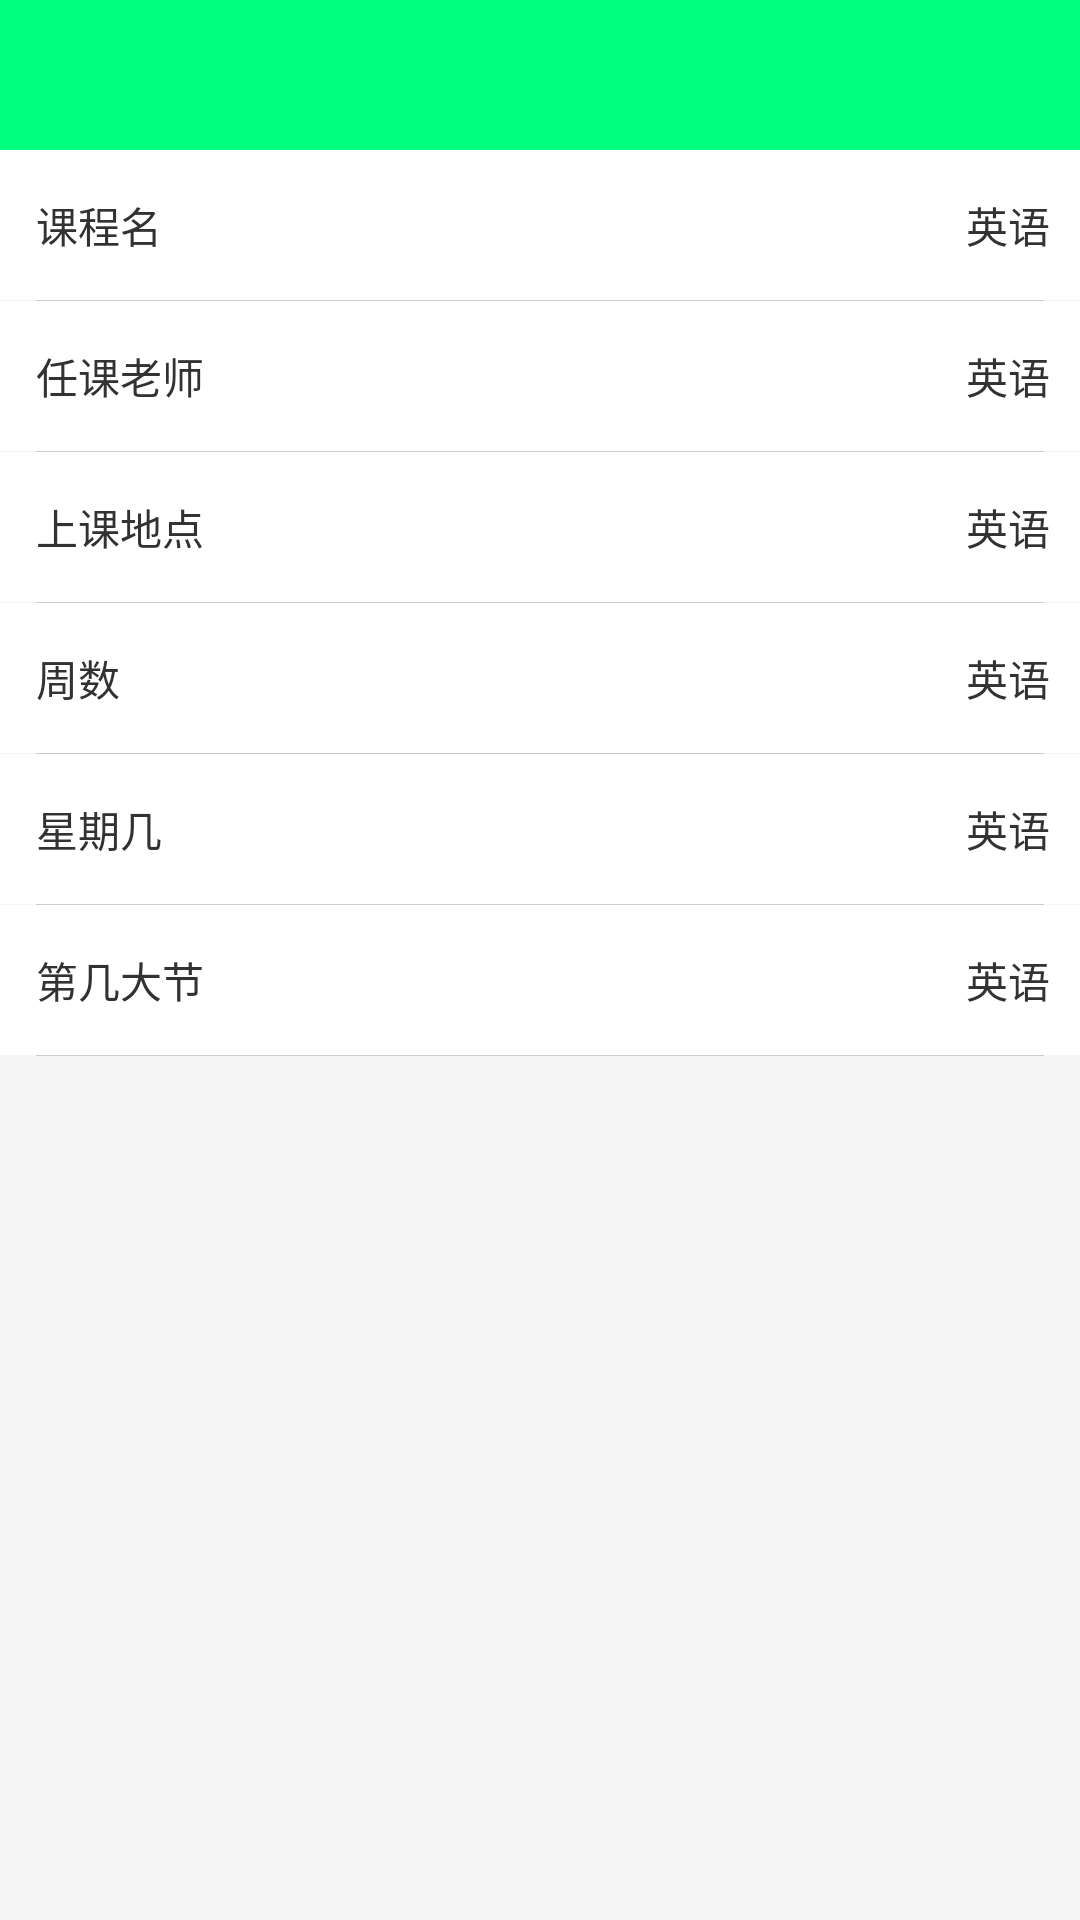

Android layout source for this screen:
<!-- AndroidManifest.xml: application theme android:Theme.Holo.Light.NoActionBar -->
<!-- res/layout/tools_of_xskb_info.xml -->
<?xml version="1.0" encoding="utf-8"?>
<LinearLayout xmlns:android="http://schemas.android.com/apk/res/android"
    android:id="@+id/kb_info_layout"
    android:layout_width="match_parent"
    android:layout_height="match_parent"
    android:background="@color/whitesmoke"
    android:orientation="vertical" >

    <include layout="@layout/tools_items_top" />

    <RelativeLayout
        android:id="@+id/kb_item_courseName"
        style="@style/kb_info_item_layout"
        android:layout_width="match_parent"
        android:layout_height="50dp" >

        <ImageView
            android:id="@+id/xskb_info_courseName_image"
            android:layout_width="wrap_content"
            android:layout_height="wrap_content"
            android:layout_alignParentEnd="true"
            android:layout_alignParentRight="true"
            android:layout_centerVertical="true"
            android:src="@drawable/setting_arrow" />

        <TextView
            android:id="@+id/xskb_info_courseName_text"
            android:layout_width="wrap_content"
            android:layout_height="wrap_content"
            android:layout_centerVertical="true"
            android:layout_marginEnd="10dp"
            android:layout_marginRight="10dp"
            android:layout_toLeftOf="@id/xskb_info_courseName_image"
            android:layout_toStartOf="@id/xskb_info_courseName_image"
            android:text="英语" />

        <TextView
            android:id="@+id/xskb_info_courseName"
            android:layout_width="wrap_content"
            android:layout_height="wrap_content"
            android:layout_alignParentLeft="true"
            android:layout_alignParentStart="true"
            android:layout_centerVertical="true"
            android:text="课程名" />
    </RelativeLayout>

    <View
        android:layout_width="match_parent"
        android:layout_height="1px"
        android:layout_marginLeft="12dp"
        android:layout_marginRight="12dp"
        android:background="@color/border" />

    <RelativeLayout
        android:id="@+id/xskb_item_tearcher"
        style="@style/kb_info_item_layout"
        android:layout_width="match_parent"
        android:layout_height="50dp" >

        <ImageView
            android:id="@+id/xskb_info_tearcher_image"
            android:layout_width="wrap_content"
            android:layout_height="wrap_content"
            android:layout_alignParentEnd="true"
            android:layout_alignParentRight="true"
            android:layout_centerVertical="true"
            android:src="@drawable/setting_arrow" />

        <TextView
            android:id="@+id/xskb_info_tearcher_text"
            android:layout_width="wrap_content"
            android:layout_height="wrap_content"
            android:layout_centerVertical="true"
            android:layout_marginEnd="10dp"
            android:layout_marginRight="10dp"
            android:layout_toLeftOf="@id/xskb_info_tearcher_image"
            android:layout_toStartOf="@id/xskb_info_tearcher_image"
            android:text="英语" />

        <TextView
            android:id="@+id/xskb_info_tearcher"
            android:layout_width="wrap_content"
            android:layout_height="wrap_content"
            android:layout_alignParentLeft="true"
            android:layout_alignParentStart="true"
            android:layout_centerVertical="true"
            android:text="任课老师" />
    </RelativeLayout>

    <View
        android:layout_width="match_parent"
        android:layout_height="1px"
        android:layout_marginLeft="12dp"
        android:layout_marginRight="12dp"
        android:background="@color/border" />

    <RelativeLayout
        android:id="@+id/kb_item_address"
        style="@style/kb_info_item_layout"
        android:layout_width="match_parent"
        android:layout_height="50dp" >

        <ImageView
            android:id="@+id/xskb_info_address_image"
            android:layout_width="wrap_content"
            android:layout_height="wrap_content"
            android:layout_alignParentEnd="true"
            android:layout_alignParentRight="true"
            android:layout_centerVertical="true"
            android:src="@drawable/setting_arrow" />

        <TextView
            android:id="@+id/xskb_info_address_text"
            android:layout_width="wrap_content"
            android:layout_height="wrap_content"
            android:layout_centerVertical="true"
            android:layout_marginEnd="10dp"
            android:layout_marginRight="10dp"
            android:layout_toLeftOf="@id/xskb_info_address_image"
            android:layout_toStartOf="@id/xskb_info_address_image"
            android:text="英语" />

        <TextView
            android:id="@+id/xskb_info_address"
            android:layout_width="wrap_content"
            android:layout_height="wrap_content"
            android:layout_alignParentLeft="true"
            android:layout_alignParentStart="true"
            android:layout_centerVertical="true"
            android:text="上课地点" />
    </RelativeLayout>

    <View
        android:layout_width="match_parent"
        android:layout_height="1px"
        android:layout_marginLeft="12dp"
        android:layout_marginRight="12dp"
        android:background="@color/border" />

    <RelativeLayout
        android:id="@+id/kb_item_weeks"
        style="@style/kb_info_item_layout"
        android:layout_width="match_parent"
        android:layout_height="50dp" >

        <ImageView
            android:id="@+id/xskb_info_weeks_image"
            android:layout_width="wrap_content"
            android:layout_height="wrap_content"
            android:layout_alignParentEnd="true"
            android:layout_alignParentRight="true"
            android:layout_centerVertical="true"
            android:src="@drawable/setting_arrow" />

        <TextView
            android:id="@+id/xskb_info_weeks_text"
            android:layout_width="wrap_content"
            android:layout_height="wrap_content"
            android:layout_centerVertical="true"
            android:layout_marginEnd="10dp"
            android:layout_marginRight="10dp"
            android:layout_toLeftOf="@id/xskb_info_weeks_image"
            android:layout_toStartOf="@id/xskb_info_weeks_image"
            android:text="英语" />

        <TextView
            android:id="@+id/xskb_info_weeks"
            android:layout_width="wrap_content"
            android:layout_height="wrap_content"
            android:layout_alignParentLeft="true"
            android:layout_alignParentStart="true"
            android:layout_centerVertical="true"
            android:text="周数" />
    </RelativeLayout>

    <View
        android:layout_width="match_parent"
        android:layout_height="1px"
        android:layout_marginLeft="12dp"
        android:layout_marginRight="12dp"
        android:background="@color/border" />

    <RelativeLayout
        android:id="@+id/kb_item_days"
        style="@style/kb_info_item_layout"
        android:layout_width="match_parent"
        android:layout_height="50dp" >

        <ImageView
            android:id="@+id/xskb_info_days_image"
            android:layout_width="wrap_content"
            android:layout_height="wrap_content"
            android:layout_alignParentEnd="true"
            android:layout_alignParentRight="true"
            android:layout_centerVertical="true"
            android:src="@drawable/setting_arrow" />

        <TextView
            android:id="@+id/xskb_info_days_text"
            android:layout_width="wrap_content"
            android:layout_height="wrap_content"
            android:layout_centerVertical="true"
            android:layout_marginEnd="10dp"
            android:layout_marginRight="10dp"
            android:layout_toLeftOf="@id/xskb_info_days_image"
            android:layout_toStartOf="@id/xskb_info_days_image"
            android:text="英语" />

        <TextView
            android:id="@+id/xskb_info_days"
            android:layout_width="wrap_content"
            android:layout_height="wrap_content"
            android:layout_alignParentLeft="true"
            android:layout_alignParentStart="true"
            android:layout_centerVertical="true"
            android:text="星期几" />
    </RelativeLayout>

    <View
        android:layout_width="match_parent"
        android:layout_height="1px"
        android:layout_marginLeft="12dp"
        android:layout_marginRight="12dp"
        android:background="@color/border" />

    <RelativeLayout
        android:id="@+id/kb_item_jie"
        style="@style/kb_info_item_layout"
        android:layout_width="match_parent"
        android:layout_height="50dp" >

        <ImageView
            android:id="@+id/xskb_info_jie_image"
            android:layout_width="wrap_content"
            android:layout_height="wrap_content"
            android:layout_alignParentEnd="true"
            android:layout_alignParentRight="true"
            android:layout_centerVertical="true"
            android:src="@drawable/setting_arrow" />

        <TextView
            android:id="@+id/xskb_info_jie_text"
            android:layout_width="wrap_content"
            android:layout_height="wrap_content"
            android:layout_centerVertical="true"
            android:layout_marginEnd="10dp"
            android:layout_marginRight="10dp"
            android:layout_toLeftOf="@id/xskb_info_jie_image"
            android:layout_toStartOf="@id/xskb_info_jie_image"
            android:text="英语" />

        <TextView
            android:id="@+id/xskb_info_jie"
            android:layout_width="wrap_content"
            android:layout_height="wrap_content"
            android:layout_alignParentLeft="true"
            android:layout_alignParentStart="true"
            android:layout_centerVertical="true"
            android:text="第几大节" />
    </RelativeLayout>

    <View
        android:layout_width="match_parent"
        android:layout_height="1px"
        android:layout_marginLeft="12dp"
        android:layout_marginRight="12dp"
        android:background="@color/border" />

</LinearLayout>
<!-- res/layout/tools_items_top.xml (included above) -->
<?xml version="1.0" encoding="utf-8"?>
<RelativeLayout xmlns:android="http://schemas.android.com/apk/res/android"
    android:layout_width="match_parent"
    android:layout_height="50dp"
    android:background="@color/springgreen" >

    <ImageButton
        android:id="@+id/tool_item_back"
        android:layout_width="50dp"
        android:layout_height="fill_parent"
        android:layout_alignParentLeft="true"
        android:background="@drawable/button"
        android:src="@drawable/back" />

    <TextView
        android:id="@+id/tool_item_dopost"
        android:layout_width="wrap_content"
        android:layout_height="fill_parent"
        android:layout_alignParentRight="true"
        android:background="@drawable/button"
        android:padding="8dp"
        android:clickable="true"
        android:gravity="center"
        android:textSize="14sp"
        android:textStyle="normal" />

</RelativeLayout>
<!-- resources referenced by this layout -->
<resources>
  <color name="border">#ccc</color>
  <color name="springgreen">#00FF7F</color>
  <color name="whitesmoke">#F5F5F5</color>
  <!-- drawable button (drawable) -->
  <?xml version="1.0" encoding="utf-8"?>
  <selector xmlns:android="http://schemas.android.com/apk/res/android">
  
      <item android:state_pressed="false"><color android:color="#00000000" /></item>
      <item android:state_pressed="true"><color android:color="#20000000" />
      </item>
      <item android:state_focused="true"><color android:color="#20000000" />
      </item>
  </selector>
  <style name="kb_info_item_layout">
          <item name="android:background">@drawable/person_layout_selecter</item>
          <item name="android:clickable">true</item>
          <item name="android:paddingLeft">12dp</item>
          <item name="android:paddingTop">12dp</item>
          <item name="android:paddingBottom">12dp</item>
      </style>
  <!-- drawable person_layout_selecter (drawable) -->
  <?xml version="1.0" encoding="utf-8"?>
  <selector xmlns:android="http://schemas.android.com/apk/res/android">
  
      <item android:drawable="@color/lightgrey" android:state_pressed="true"></item>
      <item android:drawable="@color/white"></item>
  
  </selector>
  <color name="lightgrey">#D3D3D3</color>
  <color name="white">#FFFFFF</color>
</resources>
